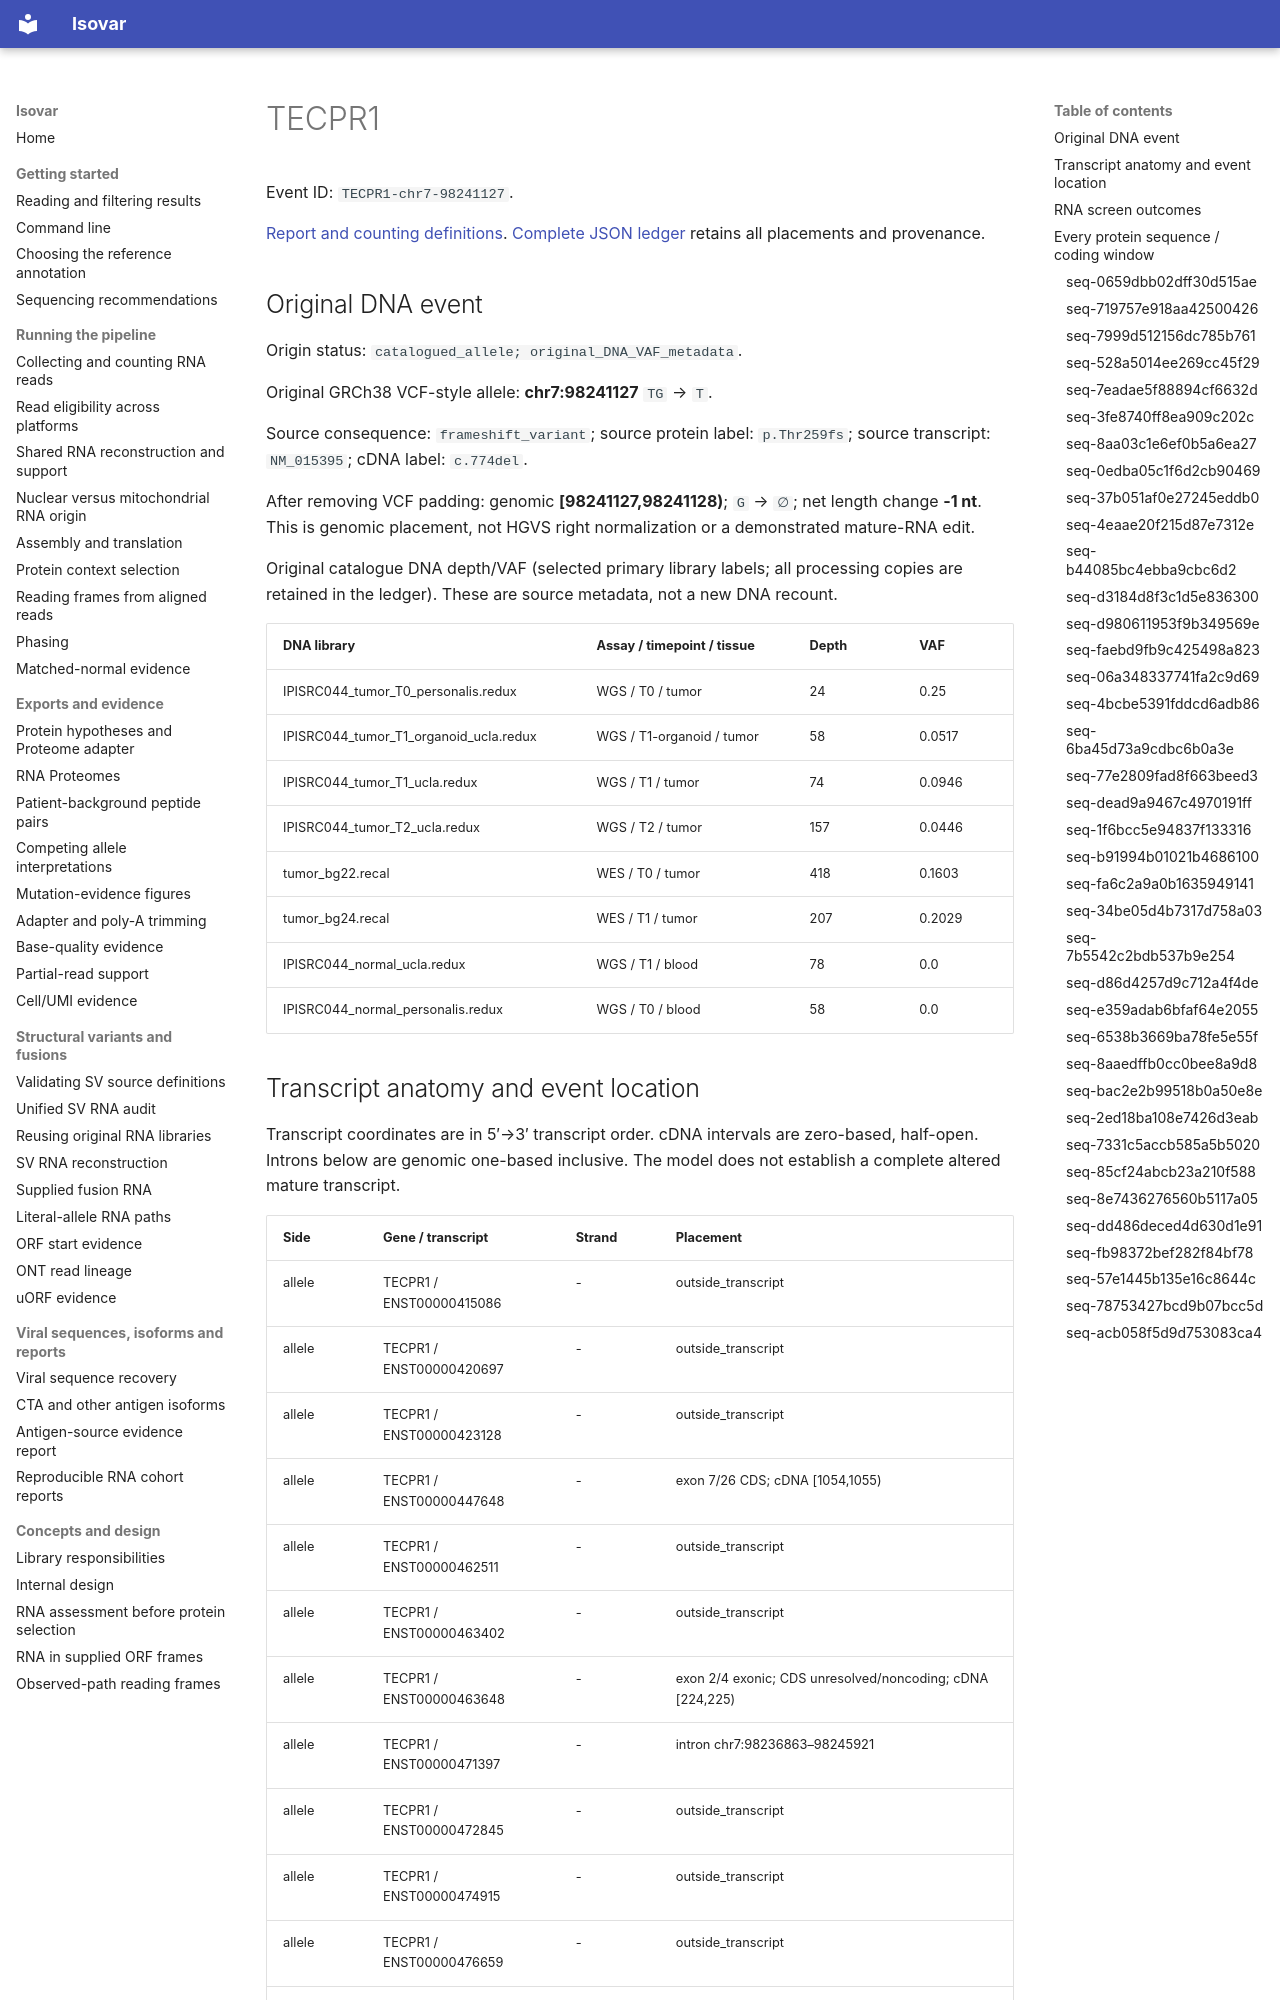

repository: openvax/isovar · page: data/sid-neoorf-event-report/events/TECPR1-chr7-98241127/index.html · generator: mkdocs

# TECPR1

Event ID: `TECPR1-chr7-98241127`.

[Report and counting definitions](../../../sid-neoorf-event-report.md). [Complete JSON ledger](https://github.com/openvax/isovar/releases/download/v1.54.0/sid-neoorf-events-1.54.0.json.gz) retains all placements and provenance.

## Original DNA event

Origin status: `catalogued_allele; original_DNA_VAF_metadata`.

Original GRCh38 VCF-style allele: **chr7:98241127** `TG` → `T`.

Source consequence: `frameshift_variant`; source protein label: `p.Thr259fs`; source transcript: `NM_015395`; cDNA label: `c.774del`.

After removing VCF padding: genomic **[98241127,98241128)**; `G` → `∅`; net length change **-1 nt**. This is genomic placement, not HGVS right normalization or a demonstrated mature-RNA edit.

Original catalogue DNA depth/VAF (selected primary library labels; all processing copies are retained in the ledger). These are source metadata, not a new DNA recount.

| DNA library | Assay / timepoint / tissue | Depth | VAF |
| --- | --- | --- | --- |
| IPISRC044_tumor_T0_personalis.redux | WGS / T0 / tumor | 24 | 0.25 |
| IPISRC044_tumor_T1_organoid_ucla.redux | WGS / T1-organoid / tumor | 58 | 0.0517 |
| IPISRC044_tumor_T1_ucla.redux | WGS / T1 / tumor | 74 | 0.0946 |
| IPISRC044_tumor_T2_ucla.redux | WGS / T2 / tumor | 157 | 0.0446 |
| tumor_bg22.recal | WES / T0 / tumor | 418 | 0.1603 |
| tumor_bg24.recal | WES / T1 / tumor | 207 | 0.2029 |
| IPISRC044_normal_ucla.redux | WGS / T1 / blood | 78 | 0.0 |
| IPISRC044_normal_personalis.redux | WGS / T0 / blood | 58 | 0.0 |
